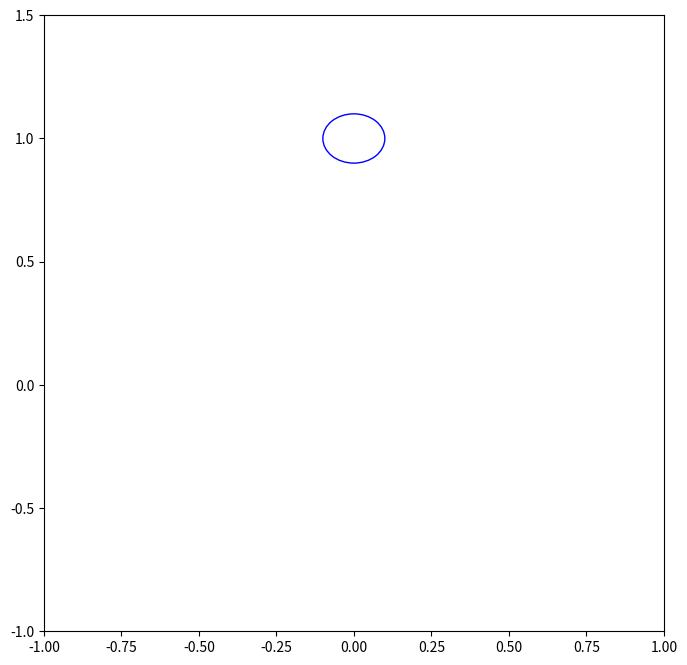

This chart was generated by the following Python code:
import matplotlib.pyplot as plt
from matplotlib.animation import FuncAnimation
from scipy.integrate import solve_ivp
import numpy as np

# Define the physical parameters (as before)
m_p = 0.5  # Mass of the pendulum (kg)
l = 1.0    # Length to pendulum's center of mass (m)
I_p = m_p * l**2 / 3  # Moment of inertia of the pendulum (kg.m^2)
m_w = 0.1  # Mass of the reaction wheel (kg)
I_w = 0.005  # Moment of inertia of the reaction wheel (kg.m^2)
g = 9.81  # Gravitational acceleration (m/s^2)
K_p = 2  # Proportional gain for controller

# Equations of motion (as before)
def equations_of_motion(t, y):
    theta, theta_dot, phi_dot = y
    torque = -K_p * theta
    d_theta_dot = (m_p * g * l * np.sin(theta) - torque) / (I_p + m_p * l**2)
    d_phi_dot = torque / I_w
    return [theta_dot, d_theta_dot, d_phi_dot]

# Solve the differential equations over a time span
t_span = [0, 10]  # Time span for simulation
t_eval = np.linspace(*t_span, 300)  # Time points where the solution is computed
initial_conditions = [np.pi / 6, 0, 0]  # Initial conditions
solution = solve_ivp(equations_of_motion, t_span, initial_conditions, t_eval=t_eval)

# Set up the figure, the axis, and the plot element we want to animate
fig, ax = plt.subplots(figsize=(8, 8))
ax.set_xlim((-l, l))
ax.set_ylim((-l, 1.5 * l))

# The line represents the pendulum, and the circle represents the reaction wheel
line, = ax.plot([], [], 'k-', lw=2)
wheel_radius = 0.1 * l
wheel = plt.Circle((0, l), wheel_radius, color='blue', fill=False)
ax.add_patch(wheel)

# Initialization function: plot the background of each frame
def init():
    line.set_data([], [])
    wheel.center = (0, l)
    return line, wheel

# Animation function which updates figure data. This is called sequentially
def animate(i):
    theta = solution.y[0, i]
    x = l * np.sin(theta)
    y = l * np.cos(theta)
    line.set_data([0, x], [0, y])
    wheel.center = (x, y)
    return line, wheel

# Call the animator. blit=True means only re-draw the parts that have changed.
anim = FuncAnimation(fig, animate, init_func=init, frames=len(solution.t), interval=20, blit=True)

plt.show()
